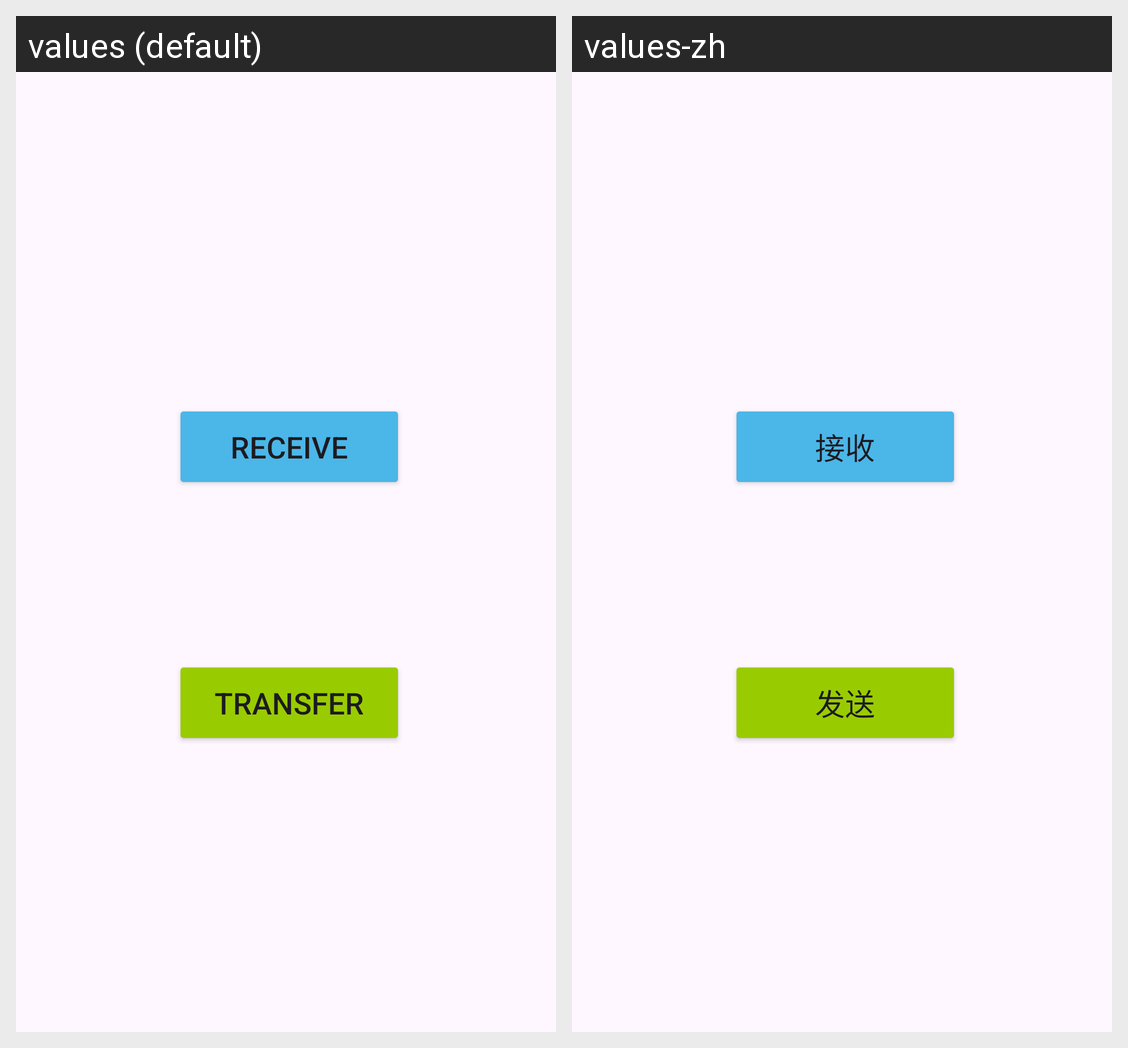

Here is an Android app screen in its default locale and in the app's own translations. Write out the translated-string differences for the strings that appear on this screen.
Android screen res/layout/activity_main.xml rendered under 2 locales, left to right: values (default), values-zh. Device: Nexus 5 (rendered at 1080×1920; each locale shown at half size, 540×960, under a caption strip naming it); theme Theme.SFTAndroid.
Strings drawn on this screen, with the default value and each locale's value (text and hints the layout hard-codes, and strings that could not be matched under every locale, appear in the picture but are not listed):

rbtn_str
  values: Receive
  values-zh: 接收

tbtn_str
  values: Transfer
  values-zh: 发送
